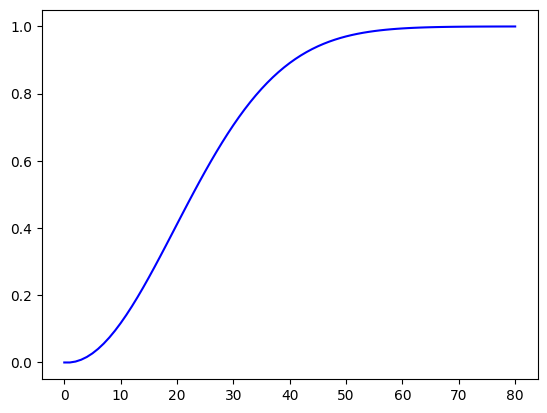

This chart was generated by the following Python code: (Note: this script raises an exception after producing the figure.)
# -*- coding:utf-8 -*-
# /usr/bin/python

import math
import numpy as np
import matplotlib.pyplot as plt
import matplotlib as mpl
from scipy.special import perm

mpl.rcParams['axes.unicode_minus'] = False
mpl.rcParams['font.sans-serif'] = 'SimHei'

def count_birthday_duplicate_rate(x):
    return count_duplicate_rate(x,365)

def count_duplicate_rate(x,total):
    return 1-(perm(total,x)/np.power(total,x))

if __name__ == "__main__":

    N = 80
    # x = np.linspace(0,N,(N/10)+1)
    # y = count_birthday_duplicate_rate(x)
    # print x
    # print y
    x = np.linspace(0,N,N+1)
    y = count_birthday_duplicate_rate(x)
    plt.plot(x, y, 'b-', label="P(n)")

    y = y[y>0.5]
    x = x[-np.alen(y):]
    plt.plot(x, y, 'r*', linewidth=2, color="#F75000", label="P>50%")

    y = y[y>0.99]
    x = x[-np.alen(y):]
    plt.plot(x, y, 'ro', linewidth=2, label="P>99%")

    plt.grid(b=True)
    plt.xlabel(u'班级人数', fontsize=15)
    plt.ylabel(u'概率', fontsize=15)
    plt.title(u'至少两个人同一天生日的概率情况', fontsize=16)
    plt.legend(loc='lower right')
    plt.show()

